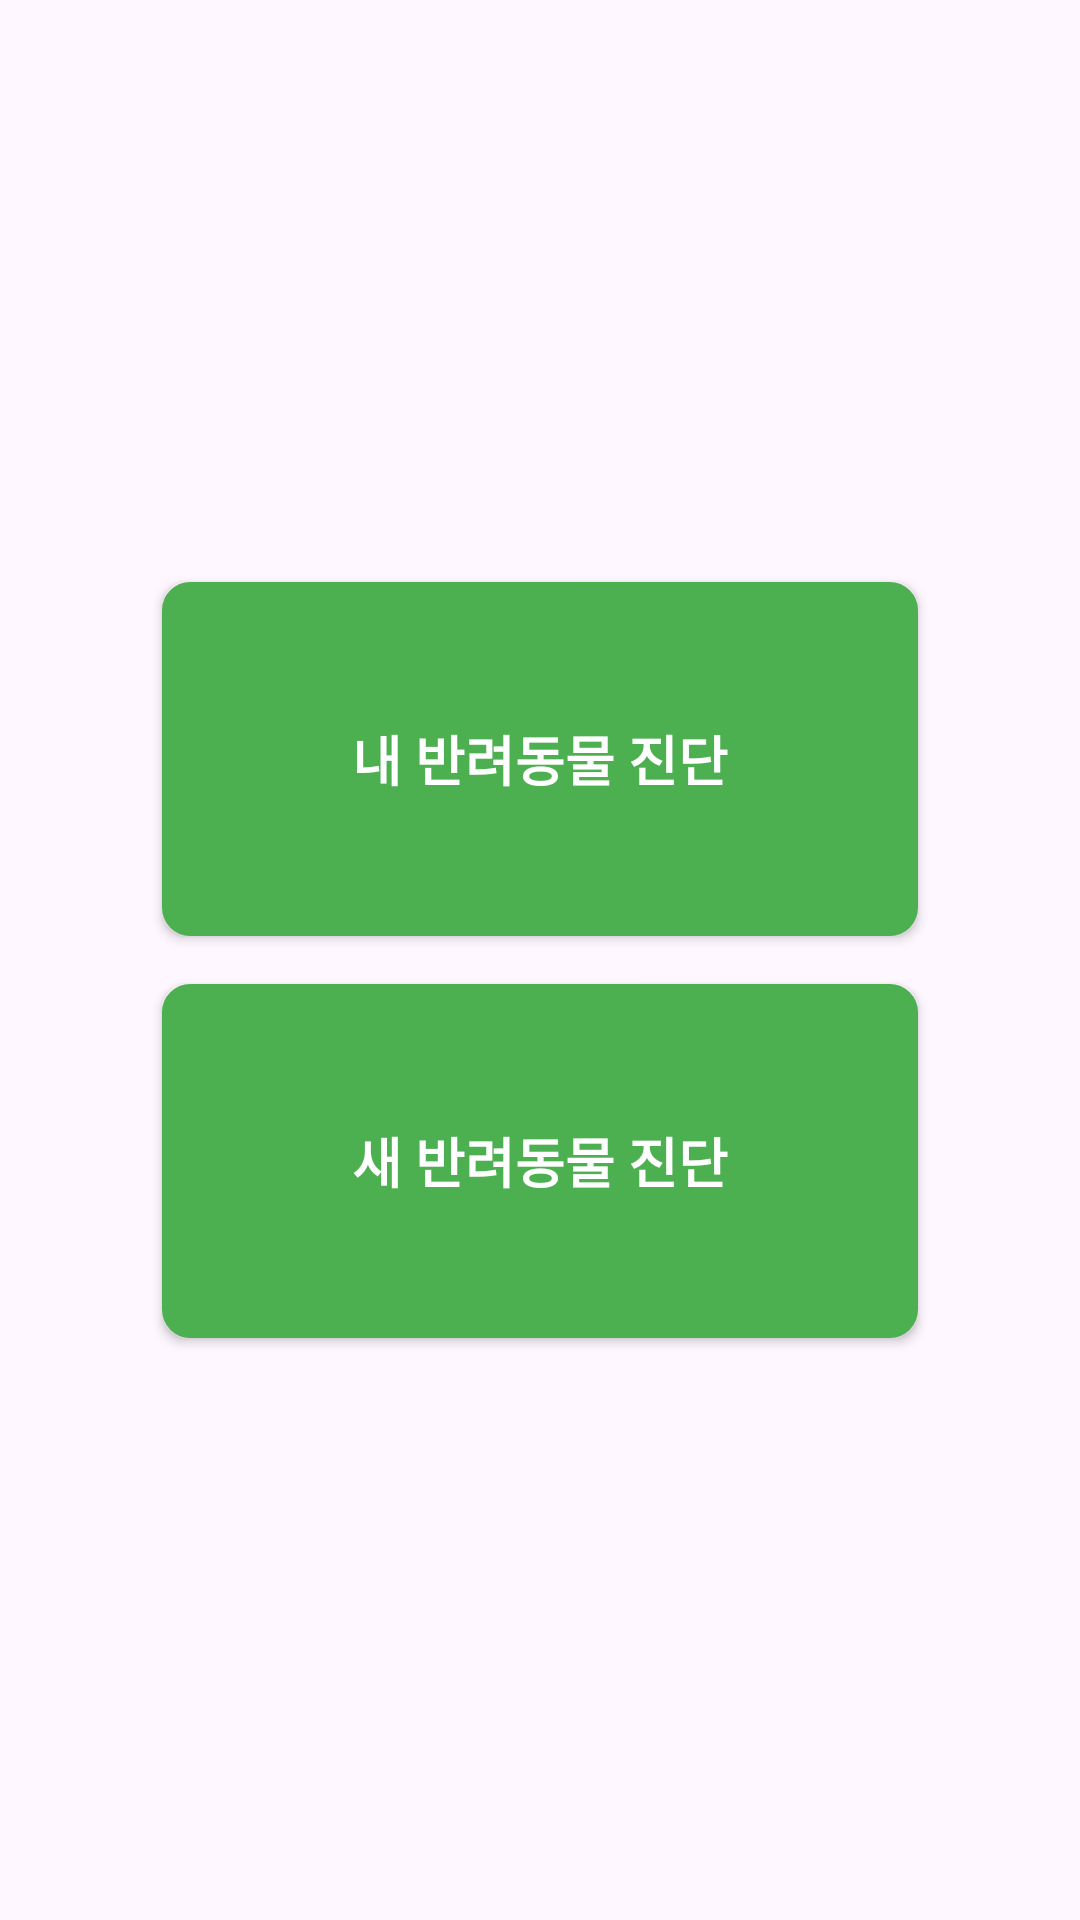

The Android layout XML behind this screen, and the referenced resources:
<!-- AndroidManifest.xml: application theme Theme.MeongNyangCare2 -->
<!-- res/layout/fragment_analysis.xml -->
<?xml version="1.0" encoding="utf-8"?>
<androidx.constraintlayout.widget.ConstraintLayout xmlns:android="http://schemas.android.com/apk/res/android"
    xmlns:app="http://schemas.android.com/apk/res-auto"
    xmlns:tools="http://schemas.android.com/tools"
    android:id="@+id/fragment_analysis"
    android:layout_width="match_parent"
    android:layout_height="match_parent"
    tools:context=".AnalysisFragment">

    <GridLayout
        android:layout_width="300dp"
        android:layout_height="300dp"
        android:layout_gravity="center"
        android:orientation="vertical"
        android:padding="16dp"
        app:layout_constraintBottom_toBottomOf="parent"
        app:layout_constraintEnd_toEndOf="parent"
        app:layout_constraintStart_toStartOf="parent"
        app:layout_constraintTop_toTopOf="parent">

        <android.widget.Button
            android:id="@+id/btn_my_pet_analysis"
            android:layout_width="0dp"
            android:layout_height="0dp"
            android:layout_rowWeight="1"
            android:layout_columnWeight="1"
            android:layout_margin="8dp"
            android:background="@drawable/green_btn"
            android:text="내 반려동물 진단"
            android:textColor="@color/white"
            android:textSize="18dp"
            android:textStyle="bold" />

        <android.widget.Button
            android:id="@+id/btn_new_pet_analysis"
            android:layout_width="0dp"
            android:layout_height="0dp"
            android:layout_rowWeight="1"
            android:layout_columnWeight="1"
            android:layout_margin="8dp"
            android:background="@drawable/green_btn"
            android:text="새 반려동물 진단"
            android:textColor="@color/white"
            android:textSize="18dp"
            android:textStyle="bold" />
    </GridLayout>

</androidx.constraintlayout.widget.ConstraintLayout>
<!-- resources referenced by this layout -->
<resources>
  <color name="white">#FFFFFFFF</color>
  <!-- drawable green_btn (drawable) -->
  <?xml version="1.0" encoding="utf-8"?>
  <shape xmlns:android="http://schemas.android.com/apk/res/android" android:shape="rectangle" >
      <corners
          android:radius="8dp"
          />
      <solid
          android:color="#4CAF50"
          />
      <padding
          android:left="0dp"
          android:top="0dp"
          android:right="0dp"
          android:bottom="0dp"
          />
      <size
          android:width="270dp"
          android:height="40dp"
          />
      <stroke
          android:width="3dp"
          android:color="#4CAF50"
          />
  </shape>
  <style name="Theme.MeongNyangCare2" parent="Base.Theme.MeongNyangCare2" />
  <style name="Base.Theme.MeongNyangCare2" parent="Theme.Material3.DayNight.NoActionBar">
          
          
      </style>
</resources>
